5-way image classification set "Histo images" from GitHub (amine-e2r/kidney); label vocabulary: chromo, onco, cc RCC, normal tissue, p RCC.

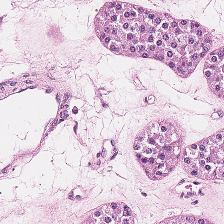
Label: onco

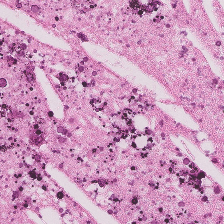
Label: normal tissue

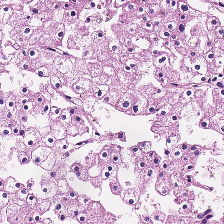
Label: chromo

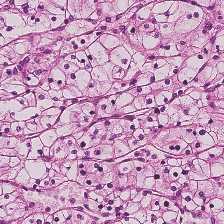
Label: cc RCC

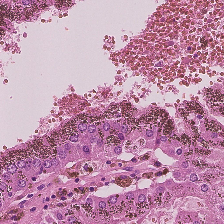
Label: p RCC

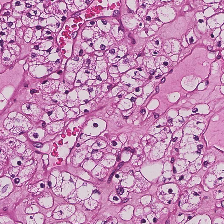
Label: cc RCC
